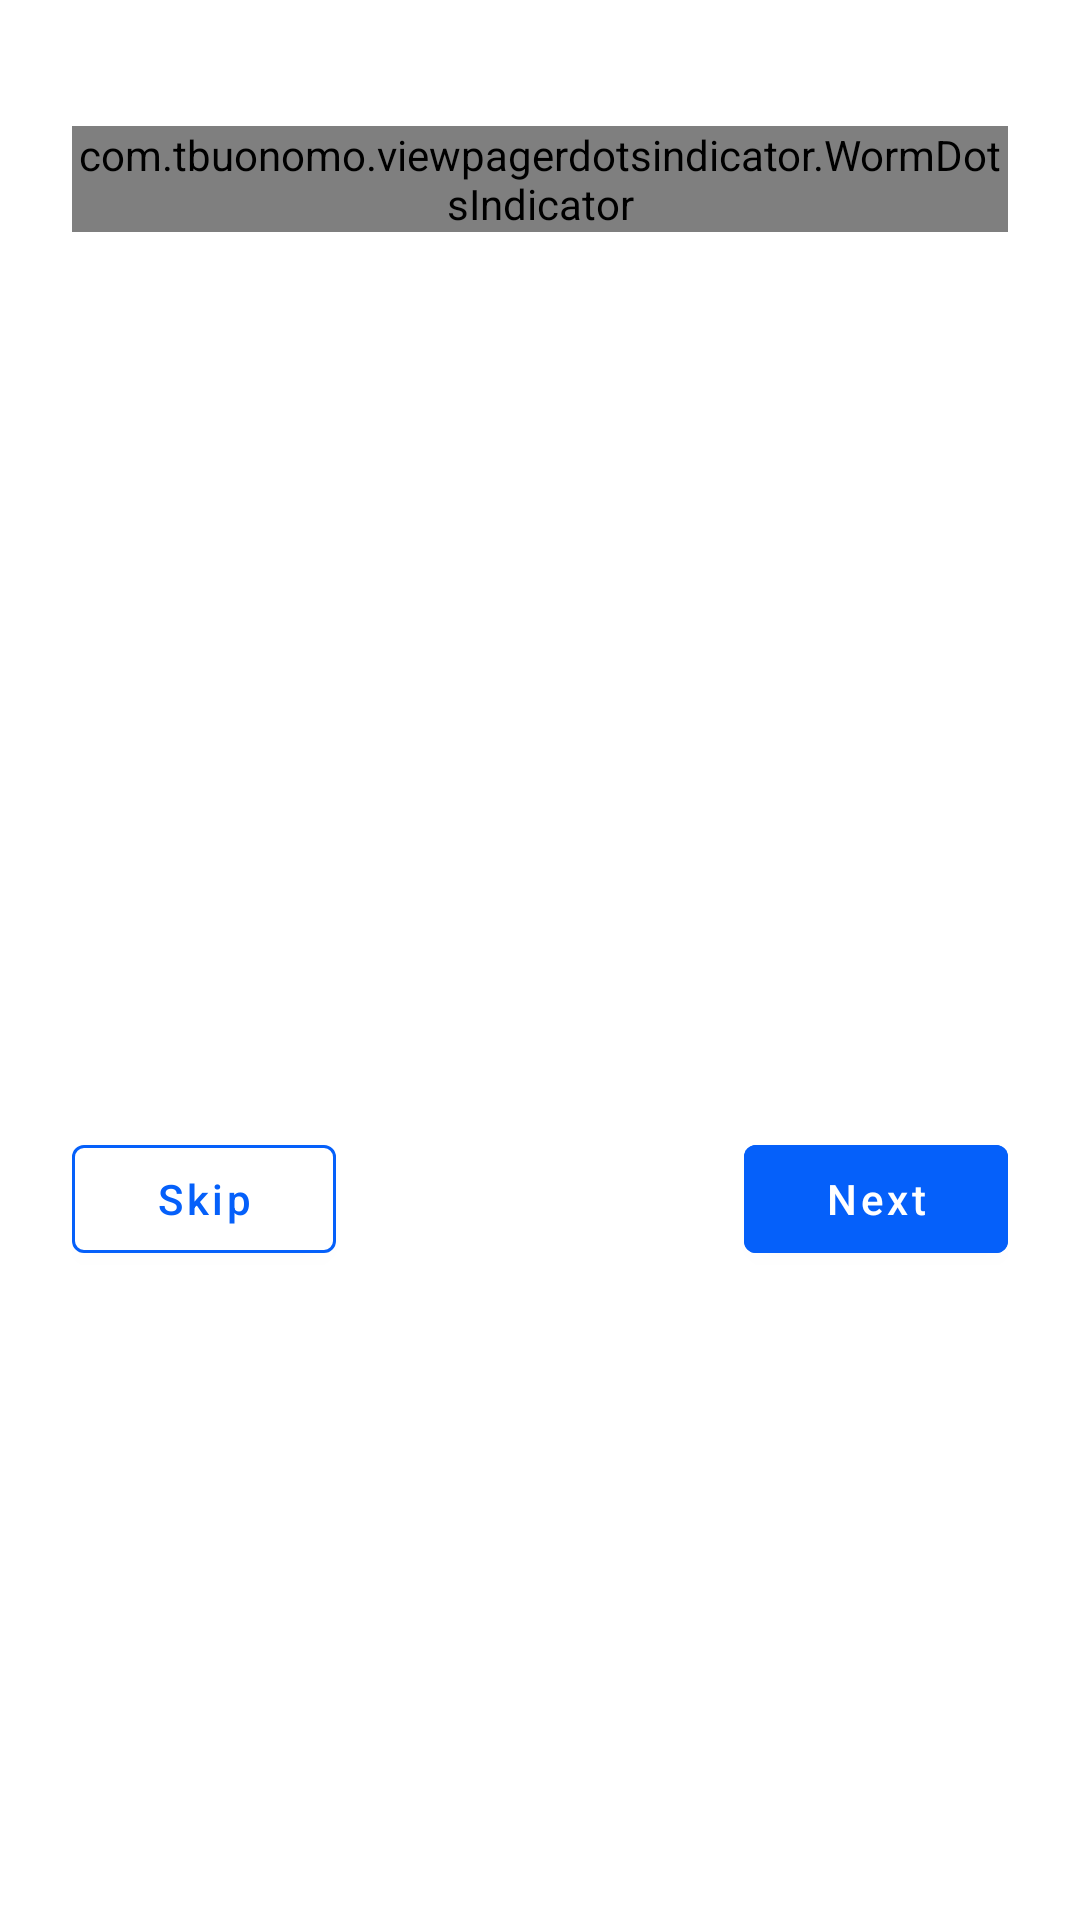

Produce the Android XML layout that renders to this screen, including the resource entries it uses.
<!-- AndroidManifest.xml: application theme Theme.RediExpress -->
<!-- res/layout/fragment_on_boarding.xml -->
<?xml version="1.0" encoding="utf-8"?>
<androidx.constraintlayout.widget.ConstraintLayout xmlns:android="http://schemas.android.com/apk/res/android"
    xmlns:app="http://schemas.android.com/apk/res-auto"
    xmlns:tools="http://schemas.android.com/tools"
    android:layout_width="match_parent"
    android:layout_height="match_parent"
    android:paddingHorizontal="24dp"
    tools:context=".start.OnBoardingFragment">

    <androidx.viewpager2.widget.ViewPager2
        android:id="@+id/view_page_onboarding"
        android:layout_width="match_parent"
        android:layout_height="0dp"
        android:orientation="horizontal"
        app:layout_constraintTop_toTopOf="parent"
        app:layout_constraintEnd_toEndOf="parent"
        app:layout_constraintStart_toStartOf="parent" />

    <com.tbuonomo.viewpagerdotsindicator.WormDotsIndicator
        android:id="@+id/dots"
        android:layout_width="wrap_content"
        android:layout_height="wrap_content"
        android:orientation="horizontal"
        app:selectedDotColor="@color/primary_color"
        app:dotsColor="@color/primary_color"
        app:dotsCornerRadius="8dp"
        app:dotsSize="8dp"
        app:dotsSpacing="2dp"
        app:progressMode="true"
        android:layout_marginTop="42dp"
        app:layout_constraintEnd_toEndOf="parent"
        app:layout_constraintStart_toStartOf="parent"
        app:layout_constraintTop_toBottomOf="@id/view_page_onboarding" />

    <RelativeLayout
        android:id="@+id/buttons"
        android:layout_width="match_parent"
        android:layout_height="wrap_content"
        android:orientation="horizontal"
        android:layout_marginTop="82dp"
        app:layout_constraintBottom_toBottomOf="parent"
        app:layout_constraintEnd_toEndOf="parent"
        app:layout_constraintStart_toStartOf="parent"
        app:layout_constraintTop_toBottomOf="@id/dots">

        <com.google.android.material.button.MaterialButton
            android:id="@+id/skip_onb"
            android:layout_width="wrap_content"
            android:layout_height="wrap_content"
            android:layout_alignParentStart="true"
            android:backgroundTint="@color/white"
            android:text="@string/skip"
            android:textAllCaps="false"
            android:textColor="@color/primary_color"
            app:strokeColor="@color/primary_color"
            app:strokeWidth="1dp" />

        <com.google.android.material.button.MaterialButton
            android:id="@+id/next_onb"
            android:layout_width="wrap_content"
            android:layout_height="wrap_content"
            android:layout_alignParentEnd="true"
            android:backgroundTint="@color/primary_color"
            android:text="@string/next"
            android:textAllCaps="false" />

    </RelativeLayout>

    <LinearLayout
        android:id="@+id/last_page_button"
        android:layout_width="match_parent"
        android:layout_height="wrap_content"
        android:orientation="vertical"
        android:visibility="gone"
        app:layout_constraintBottom_toBottomOf="parent"
        app:layout_constraintEnd_toEndOf="parent"
        app:layout_constraintStart_toStartOf="parent"
        app:layout_constraintTop_toBottomOf="@+id/dots">

        <com.google.android.material.button.MaterialButton
            android:id="@+id/signup"
            android:layout_width="match_parent"
            android:layout_height="wrap_content"
            android:backgroundTint="@color/primary_color"
            android:paddingVertical="15dp"
            android:text="@string/signup"
            android:textAllCaps="false" />

        <LinearLayout
            android:layout_width="wrap_content"
            android:layout_height="wrap_content"
            android:layout_gravity="center"
            android:orientation="horizontal">

            <TextView
                android:layout_width="wrap_content"
                android:layout_height="wrap_content"
                android:text="@string/have_account" />

            <com.google.android.material.button.MaterialButton
                style="@style/Widget.MaterialComponents.Button.TextButton"
                android:layout_width="wrap_content"
                android:layout_height="wrap_content"
                android:text="@string/signin"
                android:textColor="@color/primary_color" />

        </LinearLayout>

    </LinearLayout>

</androidx.constraintlayout.widget.ConstraintLayout>
<!-- resources referenced by this layout -->
<resources>
  <color name="primary_color">#0560FA</color>
  <color name="white">#FFFFFFFF</color>
  <string name="have_account">Already have an account?</string>
  <string name="next">Next</string>
  <string name="signin">Sign In</string>
  <string name="signup">Sign Up</string>
  <string name="skip">Skip</string>
  <style name="Theme.RediExpress" parent="Theme.MaterialComponents.DayNight.DarkActionBar">
          
          <item name="colorPrimary">@color/purple_500</item>
          <item name="colorPrimaryVariant">@color/purple_700</item>
          <item name="colorOnPrimary">@color/white</item>
          
          <item name="colorSecondary">@color/teal_200</item>
          <item name="colorSecondaryVariant">@color/teal_700</item>
          <item name="colorOnSecondary">@color/black</item>
          
  
          <item name="android:statusBarColor">@color/white</item>
          <item name="android:windowLightStatusBar" tools:targetApi="m">true</item>
          
      </style>
  <color name="purple_500">#FF6200EE</color>
  <color name="purple_700">#FF3700B3</color>
  <color name="teal_200">#FF03DAC5</color>
  <color name="teal_700">#FF018786</color>
  <color name="black">#FF000000</color>
</resources>
